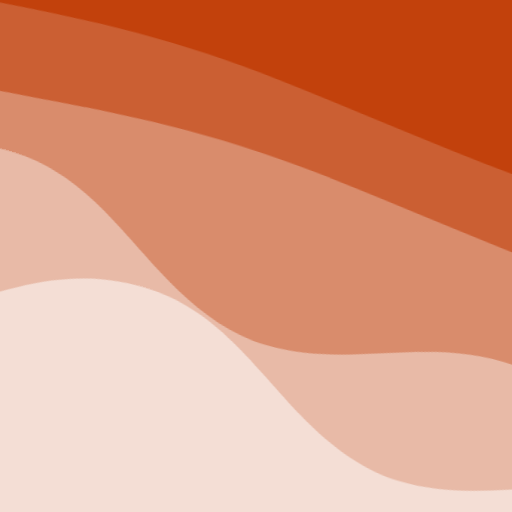
t = 0.00 s
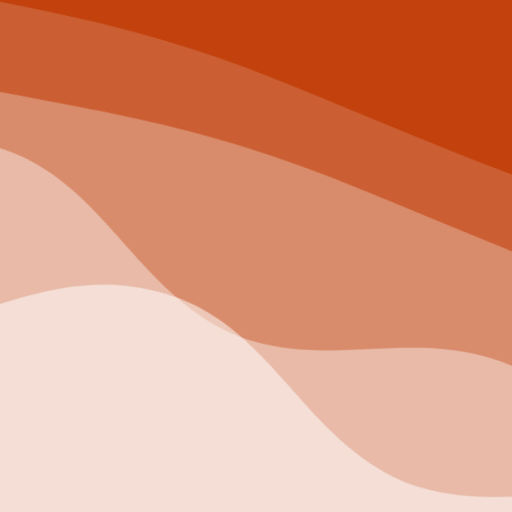
t = 2.50 s
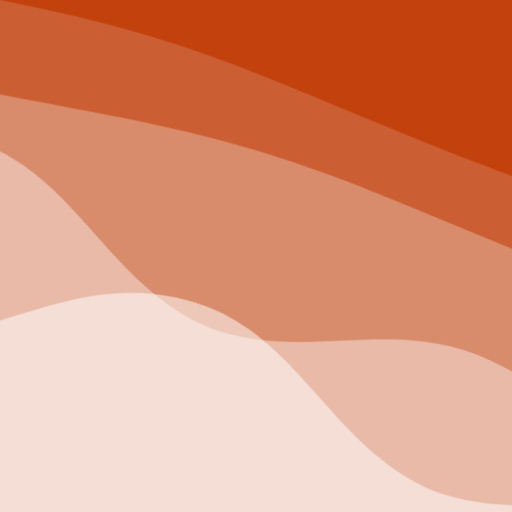
t = 5.00 s
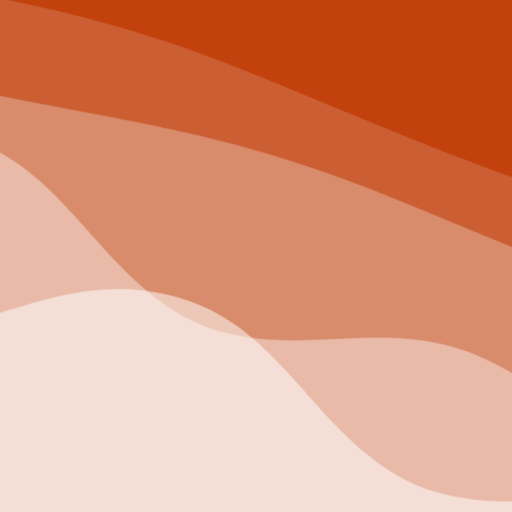
t = 7.50 s

The animated SVG that drew these frames (rendered in a browser with its animation timeline set to each time). Animation: 2 CSS @keyframes rules; frames cover the first 7.50 s, repeats indefinitely.

<svg xmlns="http://www.w3.org/2000/svg" viewBox="0 0 100 100" fill="none" shape-rendering="auto" aria-hidden="true"><!-- Generated by DiceBear (https://www.dicebear.com) --><metadata xmlns:rdf="http://www.w3.org/1999/02/22-rdf-syntax-ns#" xmlns:xsi="http://www.w3.org/2001/XMLSchema-instance" xmlns:dc="http://purl.org/dc/elements/1.1/" xmlns:dcterms="http://purl.org/dc/terms/"><rdf:RDF><rdf:Description><dc:title>Waves</dc:title><dc:creator>DiceBear</dc:creator><dc:source xsi:type="dcterms:URI">https://www.dicebear.com</dc:source><dcterms:license xsi:type="dcterms:URI">https://creativecommons.org/publicdomain/zero/1.0/</dcterms:license><dc:rights>“Waves” (https://www.dicebear.com) by “DiceBear”, licensed under “CC0 1.0” (https://creativecommons.org/publicdomain/zero/1.0/)</dc:rights></rdf:Description></rdf:RDF></metadata><defs><g id="layer-calm-4bca838c"><path d="M0 16c28 0 52-6 84-5s72 10 116 5v114H0Z" fill="#ffffff"/></g><g id="layer-swell-4bca838c"><path d="M0 24C25 24 35 0 62 0c22 0 34 20 56 22 18 1 30-10 48-10 12 0 24 6 34 8v110H0Z" fill="#ffffff"/></g><g id="body-quartet-4bca838c"><g opacity=".16"><g class="dbwa-l1"><use transform="translate(-50) translate(-4.2798, 3.86568)" href="#layer-calm-4bca838c"/></g></g><g opacity=".28"><g class="dbwa-l2"><use transform="translate(-50 22) translate(10.7296, -2.65265)" href="#layer-calm-4bca838c"/></g></g><g opacity=".4"><g class="dbwa-l3"><use transform="translate(-50 44) translate(-13.6408, 0.05005)" href="#layer-swell-4bca838c"/></g></g><g opacity=".52"><g class="dbwa-l4"><use transform="translate(-50 66) translate(18.953, -3.89597)" href="#layer-swell-4bca838c"/></g></g></g><g id="bodyFree-default-4bca838c"><use href="#body-quartet-4bca838c"/></g><g id="rotation-free-4bca838c"><use transform="rotate(16.5565, 50, 50)" href="#bodyFree-default-4bca838c"/></g><g id="animation-medium-4bca838c"><g class="dbwa-medium"/><style>svg:has(.dbwa-medium){--dbwa-t:1;--dbwa-p:running}@media (prefers-reduced-motion: no-preference){@keyframes dbwaDriftA{0%,100%{transform:translateX(0)}50%{transform:translateX(-10px)}} @keyframes dbwaDriftB{0%,100%{transform:translateX(0)}50%{transform:translateX(10px)}} .dbwa-l1{animation:dbwaDriftA calc(var(--dbwa-t,1)*20s) ease-in-out infinite} .dbwa-l2{animation:dbwaDriftB calc(var(--dbwa-t,1)*16.5s) ease-in-out infinite} .dbwa-l3{animation:dbwaDriftA calc(var(--dbwa-t,1)*13.5s) ease-in-out infinite} .dbwa-l4{animation:dbwaDriftB calc(var(--dbwa-t,1)*11s) ease-in-out infinite} .dbwa-l5{animation:dbwaDriftA calc(var(--dbwa-t,1)*9.5s) ease-in-out infinite} .dbwa-l6{animation:dbwaDriftB calc(var(--dbwa-t,1)*8s) ease-in-out infinite}.dbwa-l1,.dbwa-l2,.dbwa-l3,.dbwa-l4,.dbwa-l5,.dbwa-l6{animation-play-state:var(--dbwa-p,paused)}}</style></g><clipPath id="clip-4bca838c"><rect width="100" height="100" rx="0" ry="0"/></clipPath></defs><g clip-path="url(#clip-4bca838c)"><rect width="100" height="100" fill="#c2410c"/><use href="#rotation-free-4bca838c"/><use href="#animation-medium-4bca838c"/></g></svg>
